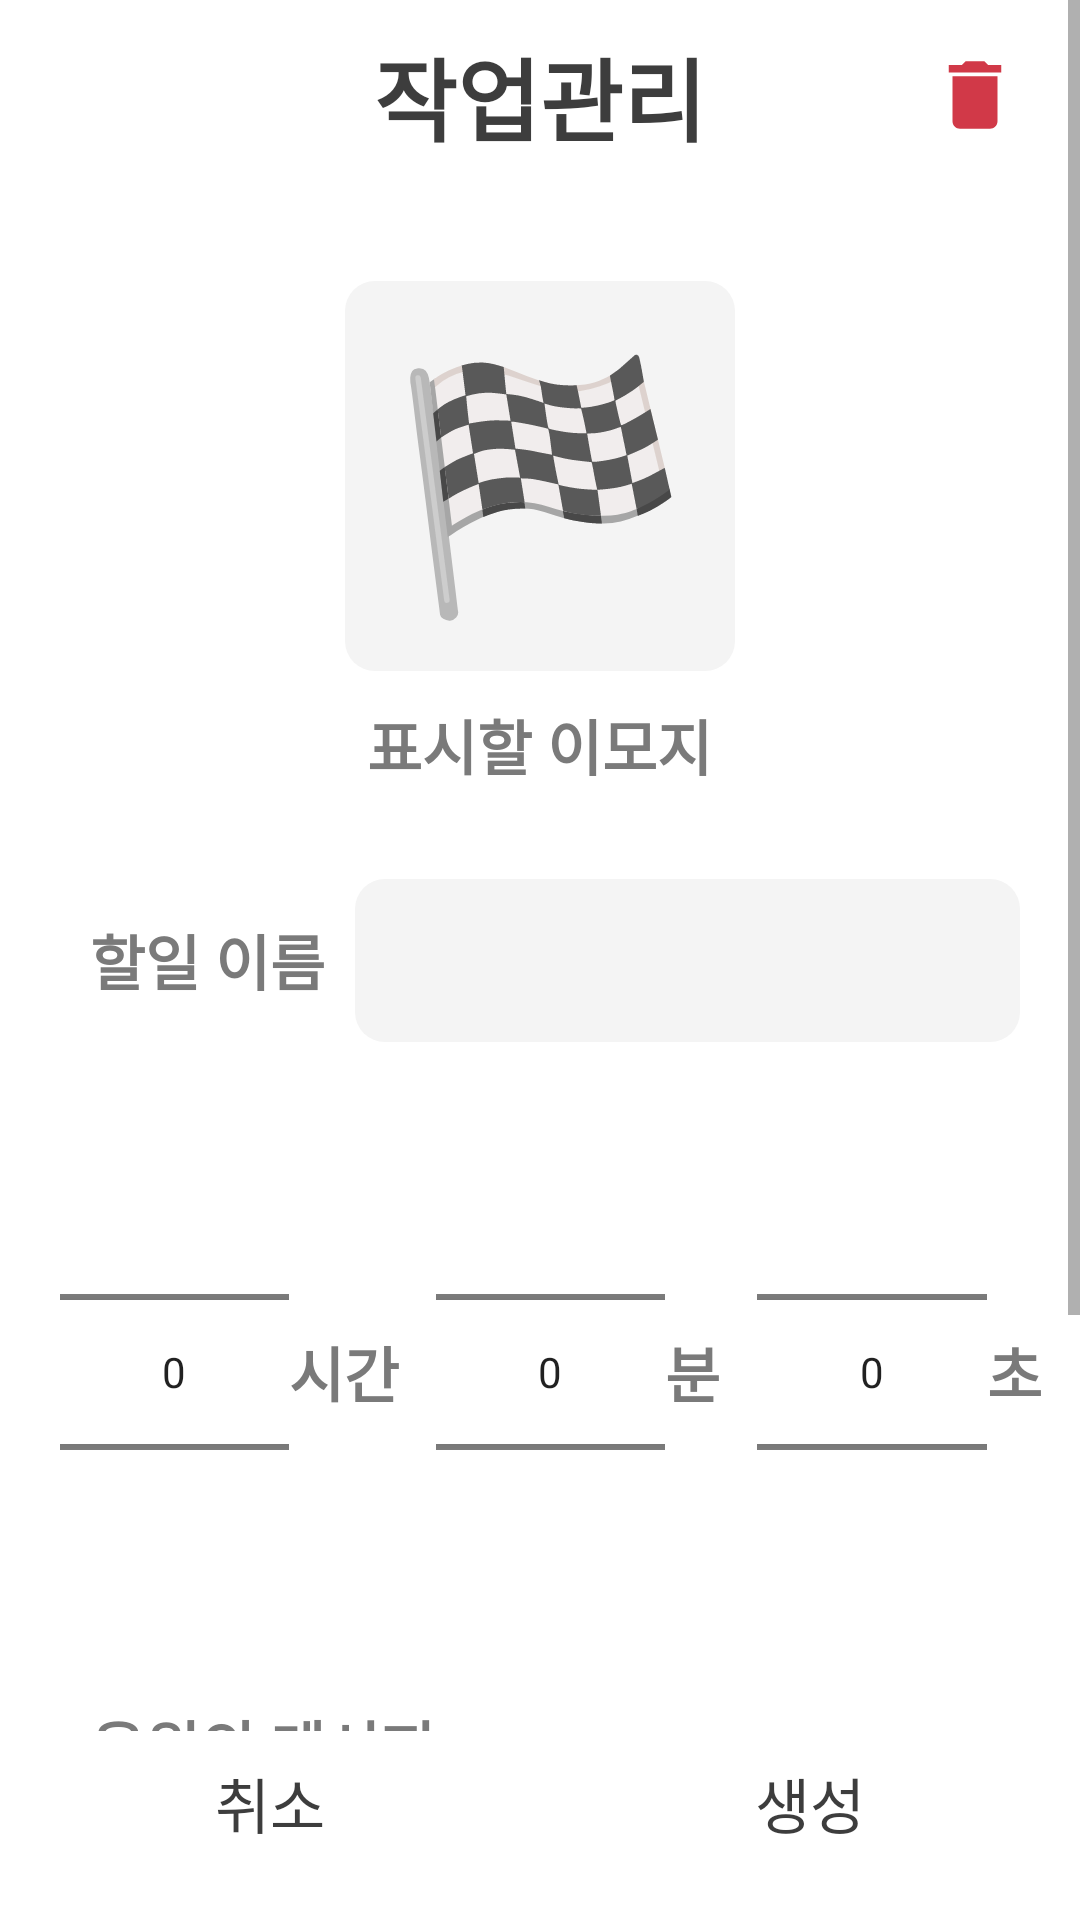

Layout XML and referenced resources for this Android screen:
<!-- AndroidManifest.xml: application theme LightTheme -->
<!-- res/layout/activity_task_manager.xml -->
<?xml version="1.0" encoding="utf-8"?>
<RelativeLayout
    android:id="@+id/taskmanager_root"
    xmlns:android="http://schemas.android.com/apk/res/android"
    android:layout_width="match_parent"
    android:layout_height="match_parent"
    >


    <ScrollView
        android:layout_width="match_parent"
        android:layout_height="match_parent"
        android:layout_above="@id/taskmanager_bottomll"

        >
        <RelativeLayout
            android:layout_width="match_parent"
            android:layout_height="match_parent"

            >


    <RelativeLayout
        android:id="@+id/taskmanager_rl1"
        android:layout_width="match_parent"
        android:layout_height="wrap_content"
        android:paddingLeft="20dp"
        android:paddingRight="20dp"
        android:paddingTop="10dp"
        android:paddingBottom="10dp"
        >





        <TextView
            android:id="@+id/main_tv_menuname"
            android:layout_width="wrap_content"
            android:layout_height="wrap_content"
            android:layout_centerHorizontal="true"
            android:text="작업관리"
            android:textSize="30dp"
            android:textStyle="bold"
            />

        <ImageView
            android:id="@+id/taskmanager_iv_delete"
            android:layout_width="30dp"
            android:layout_height="30dp"
            android:layout_alignParentRight="true"
            android:src="@drawable/ic_baseline_delete_24"
            android:scaleType="fitXY"

            android:layout_centerVertical="true"
            />

    </RelativeLayout>


    <EditText
        android:id="@+id/taskmanager_emoji"
        android:layout_width="130dp"
        android:layout_height="130dp"
        android:layout_below="@id/taskmanager_rl1"
        android:layout_centerHorizontal="true"
        android:layout_marginTop="30dp"
        android:textAlignment="center"
        android:cursorVisible="false"
        android:text="🏁"
        android:textSize="80dp"
        android:focusable="true"
        android:background="@drawable/shape_edittext"
       />




    <TextView
        android:id="@+id/taskmanager_tv_emoji"
        android:layout_width="wrap_content"
        android:layout_height="wrap_content"
        android:textSize="20dp"
        android:text="표시할 이모지"
        android:layout_below="@id/taskmanager_emoji"
        android:textColor="@color/colorTextGray"
        android:layout_marginTop="10dp"
        android:layout_centerHorizontal="true"
        android:textStyle="bold"/>


    <RelativeLayout
        android:id="@+id/taskmanager_rl2"
        android:layout_width="match_parent"
        android:layout_height="wrap_content"
        android:layout_below="@id/taskmanager_tv_emoji"
        android:layout_marginTop="30dp"
        android:paddingRight="20dp"
        android:paddingLeft="20dp"
        android:weightSum="8"
        >

        <TextView
            android:id="@+id/taskmanager_tv_name"
            android:layout_width="wrap_content"
            android:layout_height="wrap_content"
            android:text="할일 이름"
            android:layout_marginRight="10dp"
            android:layout_marginLeft="10dp"
            android:layout_centerVertical="true"
            android:textSize="20dp"
            android:textStyle="bold"
            android:textColor="@color/colorTextGray"
            android:layout_weight="1"


            />
        <EditText
            android:id="@+id/taskmanager_name"
            android:layout_toRightOf="@id/taskmanager_tv_name"
            android:layout_width="wrap_content"
            android:layout_height="wrap_content"
            android:background="@drawable/shape_edittext"
            android:layout_alignParentRight="true"
            android:layout_weight="7"
            android:textSize="18dp"
            android:stateListAnimator="@null"
            android:textAlignment="center"
            android:padding="15dp"/>


    </RelativeLayout>

    <LinearLayout
        android:id="@+id/taskmanager_ll2"
        android:layout_width="match_parent"
        android:layout_height="wrap_content"
        android:layout_below="@id/taskmanager_rl2"
        android:layout_marginTop="20dp"
        android:gravity="center_horizontal"
        android:orientation="horizontal"
        android:paddingLeft="20dp"

        >
   <NumberPicker
       android:id="@+id/taskmanager_timehour"
       android:layout_width="wrap_content"
       android:layout_height="wrap_content"
       android:layout_gravity="center_vertical"
       android:layout_weight="1"

       />


    <TextView
        android:layout_width="wrap_content"
        android:layout_height="wrap_content"
        android:text="시간"
        android:textSize="20dp"
        android:textStyle="bold"
        android:textColor="@color/colorTextGray"
        android:layout_gravity="center_vertical"
        android:layout_weight="1"
        />

        <NumberPicker
            android:id="@+id/taskmanager_timeminute"
            android:layout_width="wrap_content"
            android:layout_height="wrap_content"
            android:layout_gravity="center_vertical"
            android:layout_weight="1"
            />


        <TextView
            android:layout_width="wrap_content"
            android:layout_height="wrap_content"
            android:text="분"
            android:textSize="20dp"
            android:textStyle="bold"
            android:textColor="@color/colorTextGray"
            android:layout_gravity="center_vertical"
            android:layout_weight="1"
            />

        <NumberPicker
            android:id="@+id/taskmanager_timesecond"
            android:layout_width="wrap_content"
            android:layout_height="wrap_content"
            android:layout_gravity="center_vertical"
            android:layout_weight="1"
            />


        <TextView
            android:layout_width="wrap_content"
            android:layout_height="wrap_content"
            android:text="초"

            android:textSize="20dp"
            android:textStyle="bold"
            android:textColor="@color/colorTextGray"
            android:layout_gravity="center_vertical"
            android:layout_weight="1"
            />


    </LinearLayout>



            <LinearLayout
                android:id="@+id/taskmanager_rl3"
                android:layout_width="match_parent"
                android:layout_height="wrap_content"
                android:layout_below="@id/taskmanager_ll2"
                android:layout_marginTop="20dp"
                android:paddingRight="20dp"
                android:paddingLeft="20dp"
                android:orientation="vertical"
                android:layout_marginBottom="70dp"
                >

                <TextView
                    android:id="@+id/taskmanager_tv_summary"
                    android:layout_width="wrap_content"
                    android:layout_height="wrap_content"
                    android:text="응원의 메시지"
                    android:layout_marginRight="10dp"
                    android:layout_marginLeft="10dp"
                    android:layout_centerVertical="true"
                    android:textSize="20dp"
                    android:textStyle="bold"
                    android:textColor="@color/colorTextGray"
                    android:layout_weight="1"


                    />
                <EditText
                    android:id="@+id/taskmanager_et_summary"
                    android:layout_below="@id/taskmanager_tv_summary"
                    android:layout_width="match_parent"
                    android:layout_height="wrap_content"
                    android:background="@drawable/shape_edittext"
                    android:layout_marginTop="10dp"
                    android:textSize="18dp"
                    android:stateListAnimator="@null"
                    android:textAlignment="center"
                    android:hint="당신을 위한 응원의 메시지를 입력해보세요~!"
                    android:padding="15dp"/>


            </LinearLayout>



        </RelativeLayout>

    </ScrollView>

    <LinearLayout
        android:id="@+id/taskmanager_bottomll"
        android:layout_width="match_parent"
        android:layout_height="wrap_content"
        android:orientation="horizontal"
        android:gravity="center_horizontal"
        android:layout_alignParentBottom="true"
        android:background="@color/colorLight"
        android:paddingBottom="15dp"

        >

        <Button
            android:id="@+id/taskmanager_btn_cancel"
            android:layout_width="150dp"
            android:layout_height="wrap_content"
            android:background="@drawable/shape_rectangle_light"
            android:textSize="20dp"
            android:layout_marginRight="30dp"
            android:text="취소"
            android:stateListAnimator="@null"

            />

        <Button
            android:id="@+id/taskmanager_btn_complete"
            android:layout_width="150dp"
            android:layout_height="wrap_content"
            android:background="@drawable/shape_rectangle_light"
            android:textSize="20dp"
            android:text="생성"
            android:stateListAnimator="@null"
            />


    </LinearLayout>



</RelativeLayout>
<!-- resources referenced by this layout -->
<resources>
  <color name="colorLight">#FFFFFF</color>
  <color name="colorTextGray">#7a7a7a</color>
  <!-- drawable ic_baseline_delete_24 (drawable) -->
  <vector android:height="24dp" android:tint="#D13948"
      android:viewportHeight="24" android:viewportWidth="24"
      android:width="24dp" xmlns:android="http://schemas.android.com/apk/res/android">
      <path android:fillColor="@android:color/white" android:pathData="M6,19c0,1.1 0.9,2 2,2h8c1.1,0 2,-0.9 2,-2V7H6v12zM19,4h-3.5l-1,-1h-5l-1,1H5v2h14V4z"/>
  </vector>
  <!-- drawable shape_edittext (drawable) -->
  <?xml version="1.0" encoding="utf-8"?>
  <shape xmlns:android="http://schemas.android.com/apk/res/android"
      android:shape="rectangle">
  
      <solid
          android:color="@color/colorMoreLightGray"
          />
  
      <corners
          android:radius="10dp"/>
  
  </shape>
  <style name="LightTheme" parent="Theme.AppCompat.Light.NoActionBar">
          <item name="android:colorBackground">@color/colorLight</item>
          <item name="android:textColor">@color/colorDark</item>
          <item name="android:textColorHint">@color/colorTextGray</item>
          <item name="android:windowContentOverlay">@null</item>
          <item name="android:windowIsTranslucent">true</item>
  
      </style>
  <color name="colorMoreLightGray">#f4f4f4</color>
  <color name="colorDark">#3d3d3d</color>
</resources>
